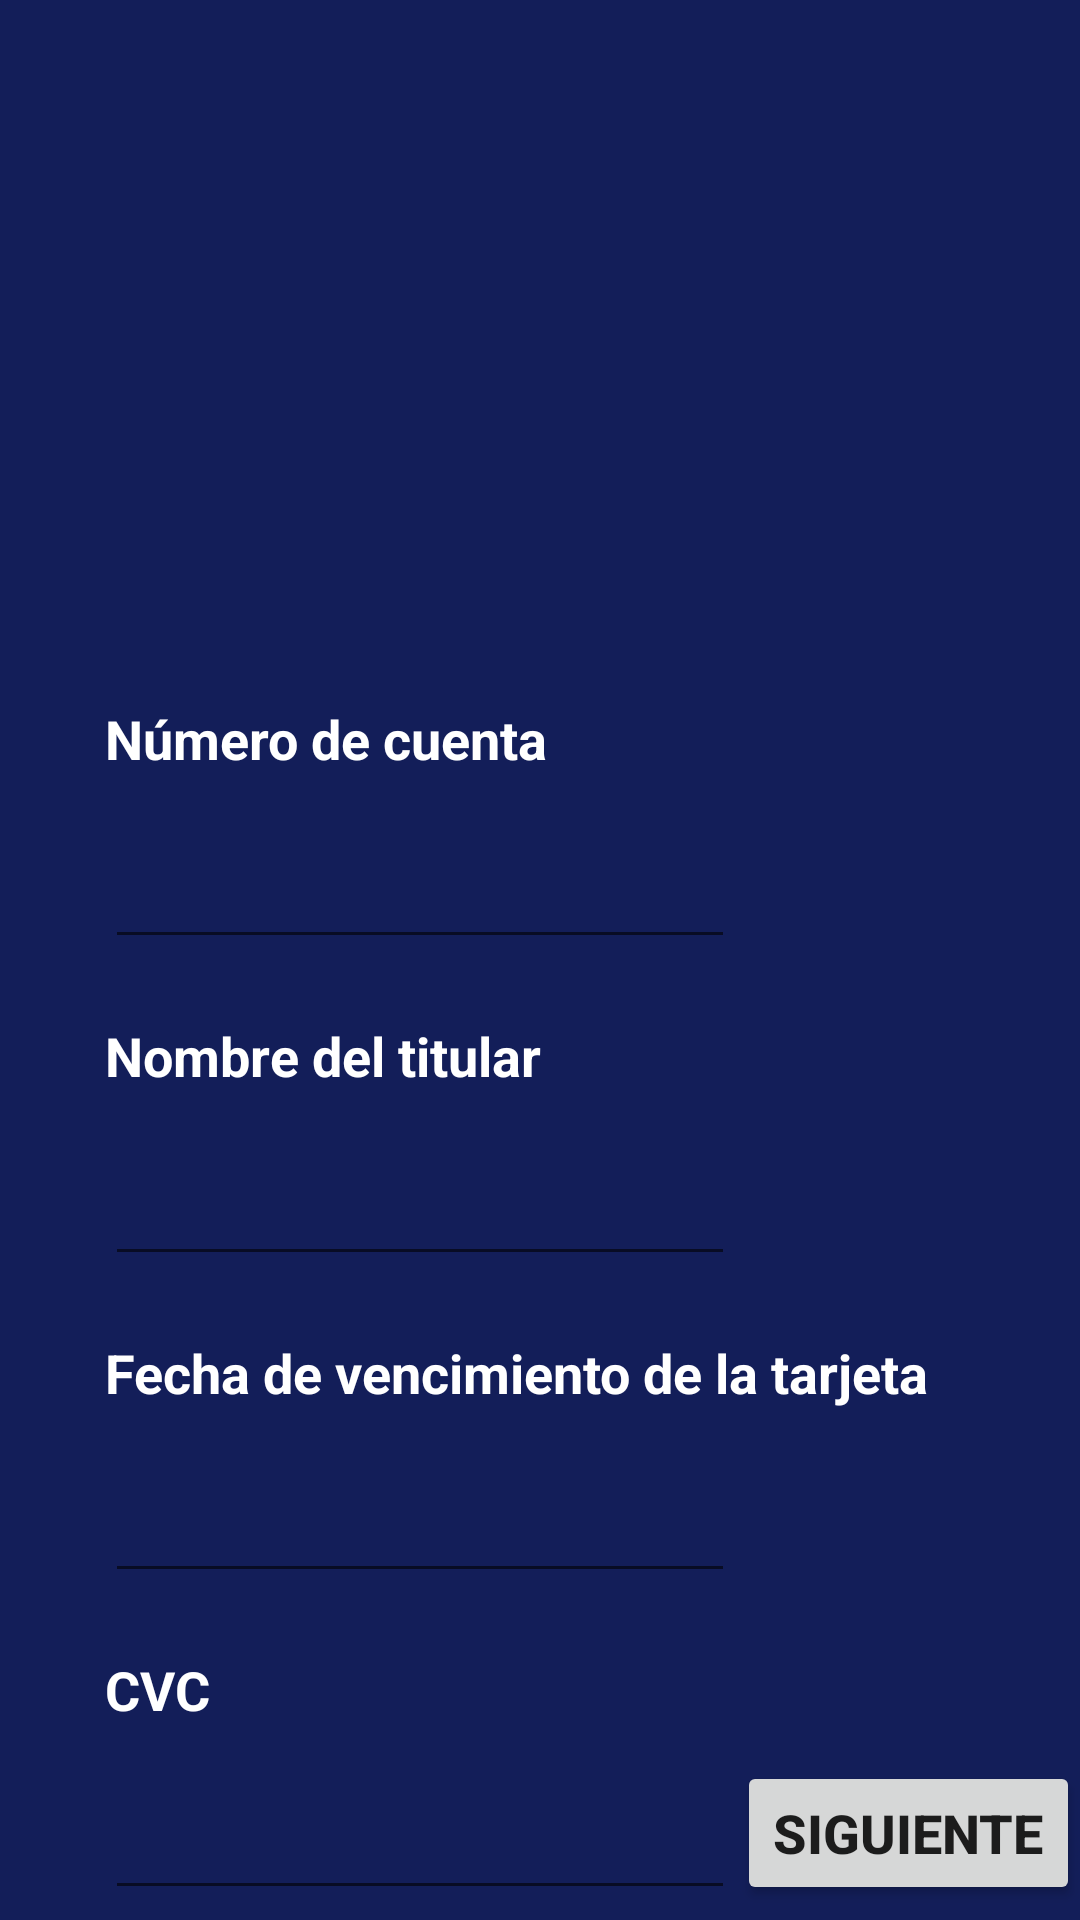

Layout XML and referenced resources for this Android screen:
<!-- AndroidManifest.xml: application theme Theme.Pasajito -->
<!-- res/layout/activity_vincular_cuenta.xml -->
<?xml version="1.0" encoding="utf-8"?>
<androidx.constraintlayout.widget.ConstraintLayout xmlns:android="http://schemas.android.com/apk/res/android"
    xmlns:app="http://schemas.android.com/apk/res-auto"
    xmlns:tools="http://schemas.android.com/tools"
    android:layout_width="match_parent"
    android:layout_height="match_parent"
    android:background="#131E59"
    tools:context=".VincularCuenta">

    <ImageView
        android:id="@+id/imageView11"
        android:layout_width="340dp"
        android:layout_height="214dp"
        android:layout_marginStart="35dp"
        android:layout_marginTop="10dp"
        android:layout_marginEnd="36dp"
        app:layout_constraintEnd_toEndOf="parent"
        app:layout_constraintStart_toStartOf="parent"
        app:layout_constraintTop_toTopOf="parent"
        app:srcCompat="@drawable/master_card" />

    <TextView
        android:id="@+id/textView3"
        android:layout_width="wrap_content"
        android:layout_height="wrap_content"
        android:layout_marginStart="35dp"
        android:layout_marginTop="10dp"
        android:text="Número de cuenta"
        android:textColor="#FFFFFF"
        android:textSize="18sp"
        android:textStyle="bold"
        app:layout_constraintStart_toStartOf="parent"
        app:layout_constraintTop_toBottomOf="@+id/imageView11" />

    <EditText
        android:id="@+id/editTextNumber"
        android:layout_width="wrap_content"
        android:layout_height="wrap_content"
        android:layout_marginStart="35dp"
        android:layout_marginTop="20dp"
        android:ems="10"
        android:inputType="number"
        android:textColor="#FFFFFF"
        android:textSize="18sp"
        app:layout_constraintStart_toStartOf="parent"
        app:layout_constraintTop_toBottomOf="@+id/textView3" />

    <TextView
        android:id="@+id/textView4"
        android:layout_width="wrap_content"
        android:layout_height="wrap_content"
        android:layout_marginStart="35dp"
        android:layout_marginTop="20dp"
        android:text="Fecha de vencimiento de la tarjeta"
        android:textColor="#FFFFFF"
        android:textSize="18sp"
        android:textStyle="bold"
        app:layout_constraintStart_toStartOf="parent"
        app:layout_constraintTop_toBottomOf="@+id/editTextTextPersonName3" />

    <EditText
        android:id="@+id/editTextDate"
        android:layout_width="wrap_content"
        android:layout_height="wrap_content"
        android:layout_marginStart="35dp"
        android:layout_marginTop="20dp"
        android:ems="10"
        android:inputType="date"
        android:textColor="#FFFFFF"
        android:textSize="18sp"
        app:layout_constraintStart_toStartOf="parent"
        app:layout_constraintTop_toBottomOf="@+id/textView4" />

    <TextView
        android:id="@+id/textView5"
        android:layout_width="wrap_content"
        android:layout_height="wrap_content"
        android:layout_marginStart="35dp"
        android:layout_marginTop="20dp"
        android:text="CVC"
        android:textColor="#FFFFFF"
        android:textSize="18sp"
        android:textStyle="bold"
        app:layout_constraintStart_toStartOf="parent"
        app:layout_constraintTop_toBottomOf="@+id/editTextDate" />

    <EditText
        android:id="@+id/editTextNumberPassword"
        android:layout_width="wrap_content"
        android:layout_height="wrap_content"
        android:layout_marginStart="35dp"
        android:layout_marginTop="20dp"
        android:ems="10"
        android:inputType="numberPassword"
        android:textColor="#FFFFFF"
        android:textSize="18sp"
        app:layout_constraintStart_toStartOf="parent"
        app:layout_constraintTop_toBottomOf="@+id/textView5" />

    <Button
        android:id="@+id/Listo"
        android:layout_width="wrap_content"
        android:layout_height="wrap_content"
        android:layout_marginBottom="5dp"
        android:text="Siguiente"
        android:textSize="18sp"
        android:textStyle="bold"
        app:layout_constraintBottom_toBottomOf="parent"
        app:layout_constraintEnd_toEndOf="parent" />

    <TextView
        android:id="@+id/textView6"
        android:layout_width="wrap_content"
        android:layout_height="wrap_content"
        android:layout_marginStart="35dp"
        android:layout_marginTop="20dp"
        android:text="Nombre del titular"
        android:textColor="#FFFFFF"
        android:textSize="18sp"
        android:textStyle="bold"
        app:layout_constraintStart_toStartOf="parent"
        app:layout_constraintTop_toBottomOf="@+id/editTextNumber" />

    <EditText
        android:id="@+id/editTextTextPersonName3"
        android:layout_width="wrap_content"
        android:layout_height="wrap_content"
        android:layout_marginStart="35dp"
        android:layout_marginTop="20dp"
        android:ems="10"
        android:inputType="textPersonName"
        app:layout_constraintStart_toStartOf="parent"
        app:layout_constraintTop_toBottomOf="@+id/textView6" />
</androidx.constraintlayout.widget.ConstraintLayout>
<!-- resources referenced by this layout -->
<resources>
  <style name="Theme.Pasajito" parent="Theme.MaterialComponents.DayNight.DarkActionBar">
          
          <item name="colorPrimary">@color/purple_500</item>
          <item name="colorPrimaryVariant">@color/purple_700</item>
          <item name="colorOnPrimary">@color/white</item>
          
          <item name="colorSecondary">@color/teal_200</item>
          <item name="colorSecondaryVariant">@color/teal_700</item>
          <item name="colorOnSecondary">@color/black</item>
          
          <item name="android:statusBarColor" tools:targetApi="l">?attr/colorPrimaryVariant</item>
          
      </style>
  <!-- not gathered from this repository: default colours our renderer supplied (Android Studio template values) -->
  <color name="purple_500">#FF6200EE</color>
  <color name="purple_700">#FF3700B3</color>
  <color name="teal_200">#FF03DAC5</color>
  <color name="teal_700">#FF018786</color>
  <color name="black">#FF000000</color>
  <color name="white">#FFFFFFFF</color>
</resources>
